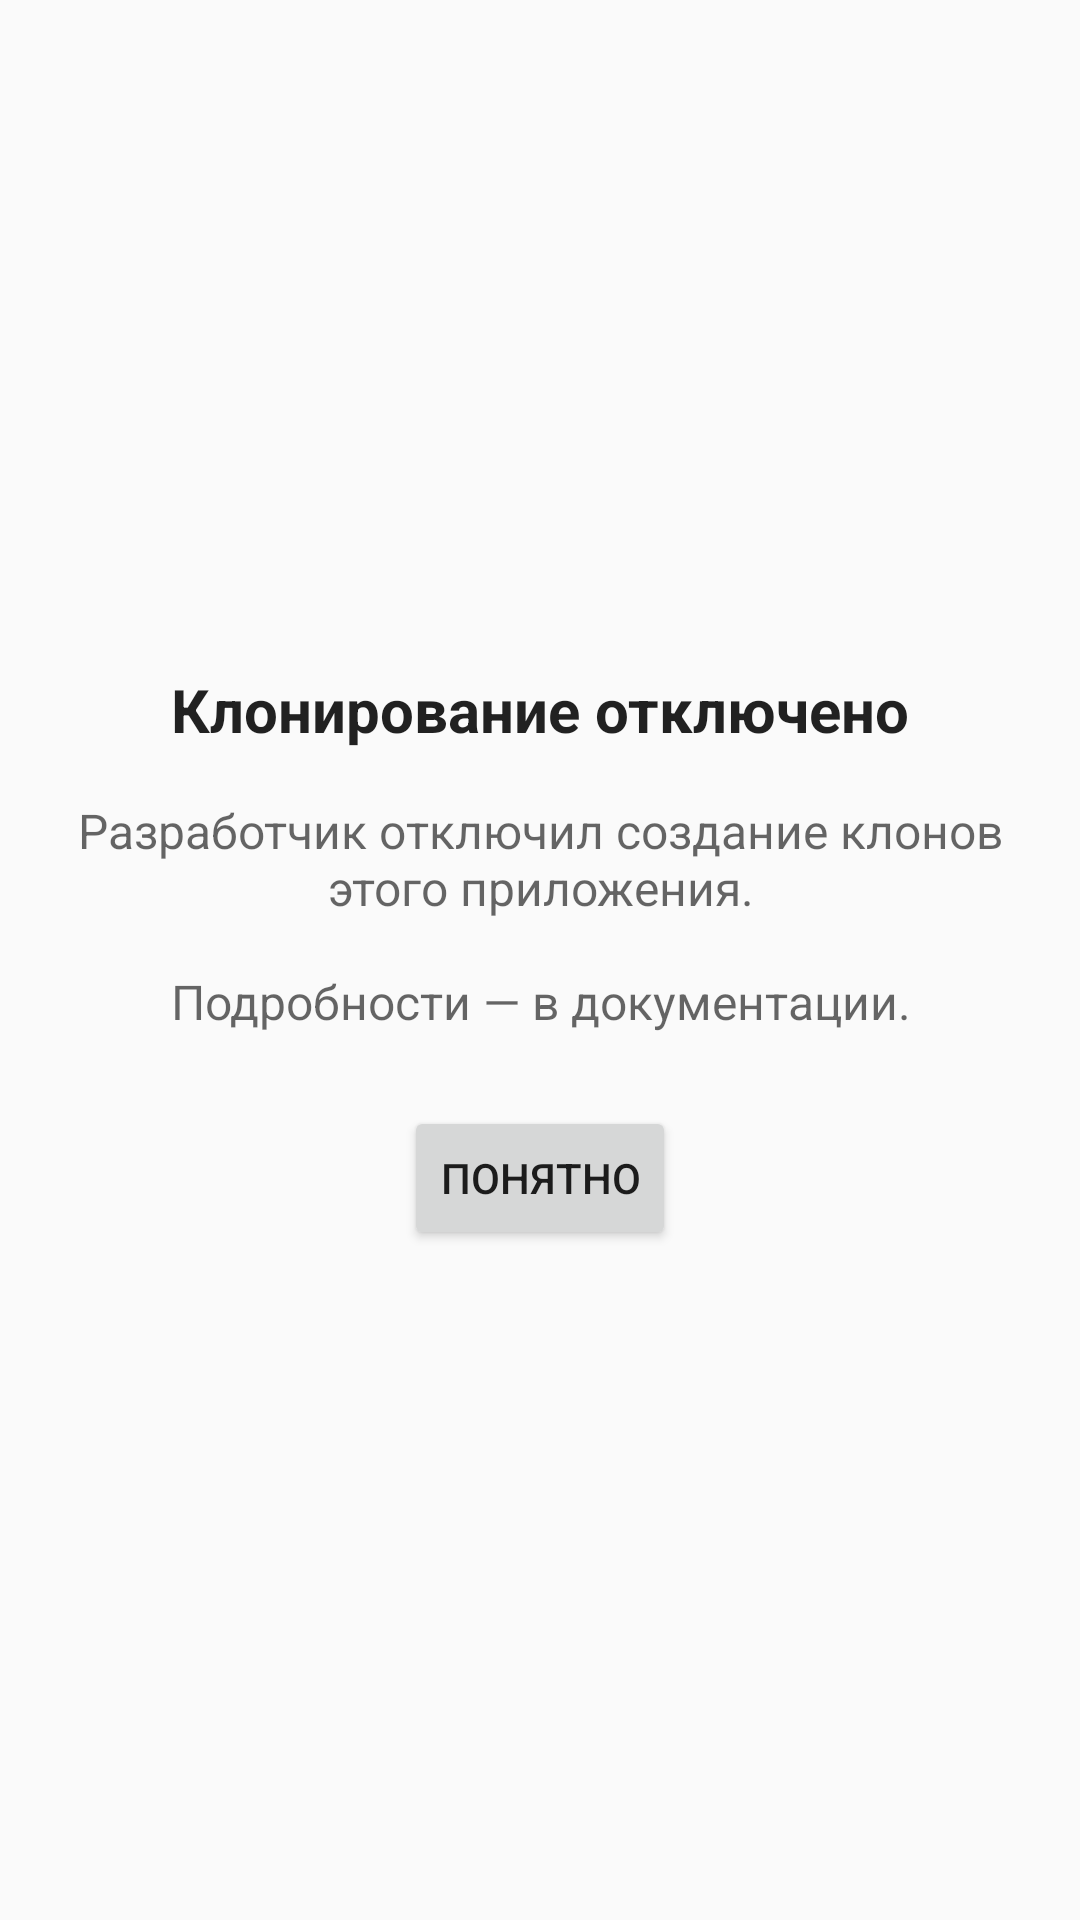

The Android layout XML behind this screen, and the referenced resources:
<!-- AndroidManifest.xml: activity theme AppTheme.NoActionBar -->
<!-- res/layout/activity_clone_blocked.xml -->
<?xml version="1.0" encoding="utf-8"?>
<ScrollView xmlns:android="http://schemas.android.com/apk/res/android"
    android:layout_width="match_parent"
    android:layout_height="match_parent"
    android:background="?android:attr/colorBackground"
    android:fillViewport="true">

    <LinearLayout
        android:layout_width="match_parent"
        android:layout_height="match_parent"
        android:gravity="center"
        android:orientation="vertical"
        android:padding="24dp">

        <TextView
            android:layout_width="match_parent"
            android:layout_height="wrap_content"
            android:gravity="center"
            android:text="@string/clone_blocked_title"
            android:textColor="?android:attr/textColorPrimary"
            android:textSize="20sp"
            android:textStyle="bold" />

        <TextView
            android:layout_width="match_parent"
            android:layout_height="wrap_content"
            android:gravity="center"
            android:paddingTop="16dp"
            android:text="@string/clone_blocked_message"
            android:textColor="?android:attr/textColorSecondary"
            android:textSize="16sp" />

        <Button
            android:id="@+id/clone_blocked_close"
            android:layout_width="wrap_content"
            android:layout_height="wrap_content"
            android:layout_marginTop="24dp"
            android:text="@string/clone_blocked_close" />
    </LinearLayout>
</ScrollView>
<!-- resources referenced by this layout -->
<resources>
  <string name="clone_blocked_close">Понятно</string>
  <string name="clone_blocked_message">Разработчик отключил создание клонов этого приложения.\n\nПодробности — в документации.</string>
  <string name="clone_blocked_title">Клонирование отключено</string>
  <style name="AppTheme.NoActionBar" parent="Theme.AppCompat.DayNight.NoActionBar">
          <item name="windowActionBar">false</item>
          <item name="windowNoTitle">true</item>
          <item name="android:windowBackground">@color/splash_background</item>
          <item name="android:statusBarColor">@color/splash_background</item>
          <item name="android:navigationBarColor">@color/splash_background</item>
      </style>
  <color name="splash_background">#FFFFFF</color>
</resources>
